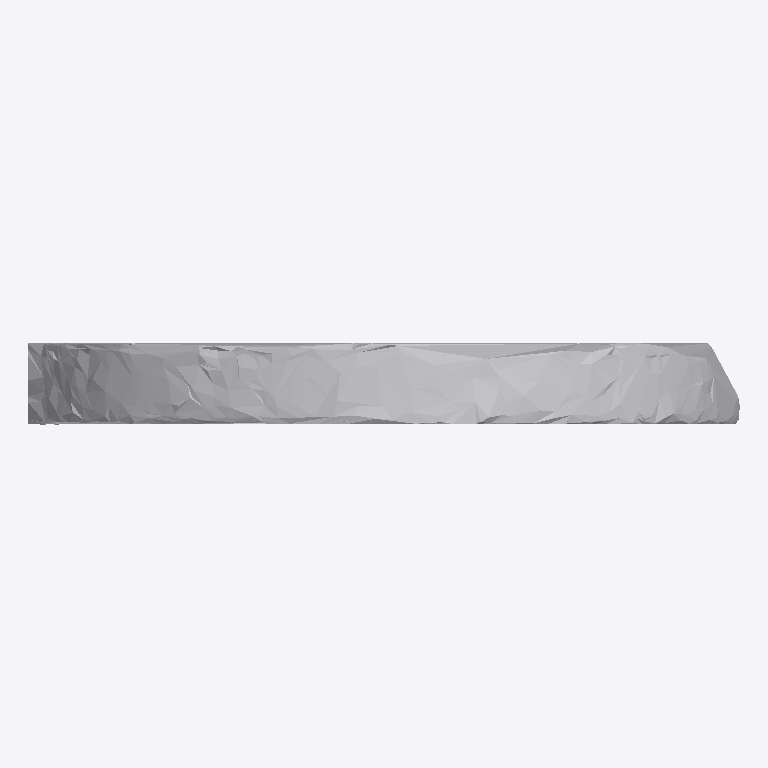
Plan cut of the same IFC building model at storey 'Ground Floor' (level 0.00 m, cut at 1.40 m), seen from above with north up, elements coloured by IFC class: 1 other element (light grey). No cut surface shows.
Extent 1.0 m × 0.1 m × 1.0 m (x, y, z). Storeys (1): Ground Floor at 0.00 m. Elements (1): 1 IfcFurniture.

HEADER;
FILE_DESCRIPTION(('ViewDefinition [CoordinationView]'),'2;1');
FILE_NAME('','2026-07-12T08:24:28',(''),(''),'IfcOpenShell 0.8.0','IfcOpenShell 0.8.0','');
FILE_SCHEMA(('IFC4'));
ENDSEC;
DATA;
#17=IFCPROJECT('1XW0Jpwgz8chBEeoQ_Crg5',#5,'Office Project',$,$,$,$,(#15),#10);
#20=IFCSITE('19E$prOan5fALaQ6qC2RmF',#5,'Site',$,$,#19,$,$,.ELEMENT.,$,$,$,$,$);
#22=IFCBUILDING('0ulmO0Q8b9KuD$M14zNNmj',#5,'Building',$,$,#21,$,$,.ELEMENT.,$,$,$);
#24=IFCBUILDINGSTOREY('07EP6VxaP6xOQ8geSNJqWz',#5,'Ground Floor',$,$,#23,$,$,.ELEMENT.,0.0);
#35=IFCFURNITURE('3ttmMmbEXEiQU5Q54XjuaD',#5,'list10_clock',$,$,#34,#31,$,$);
ENDSEC;
